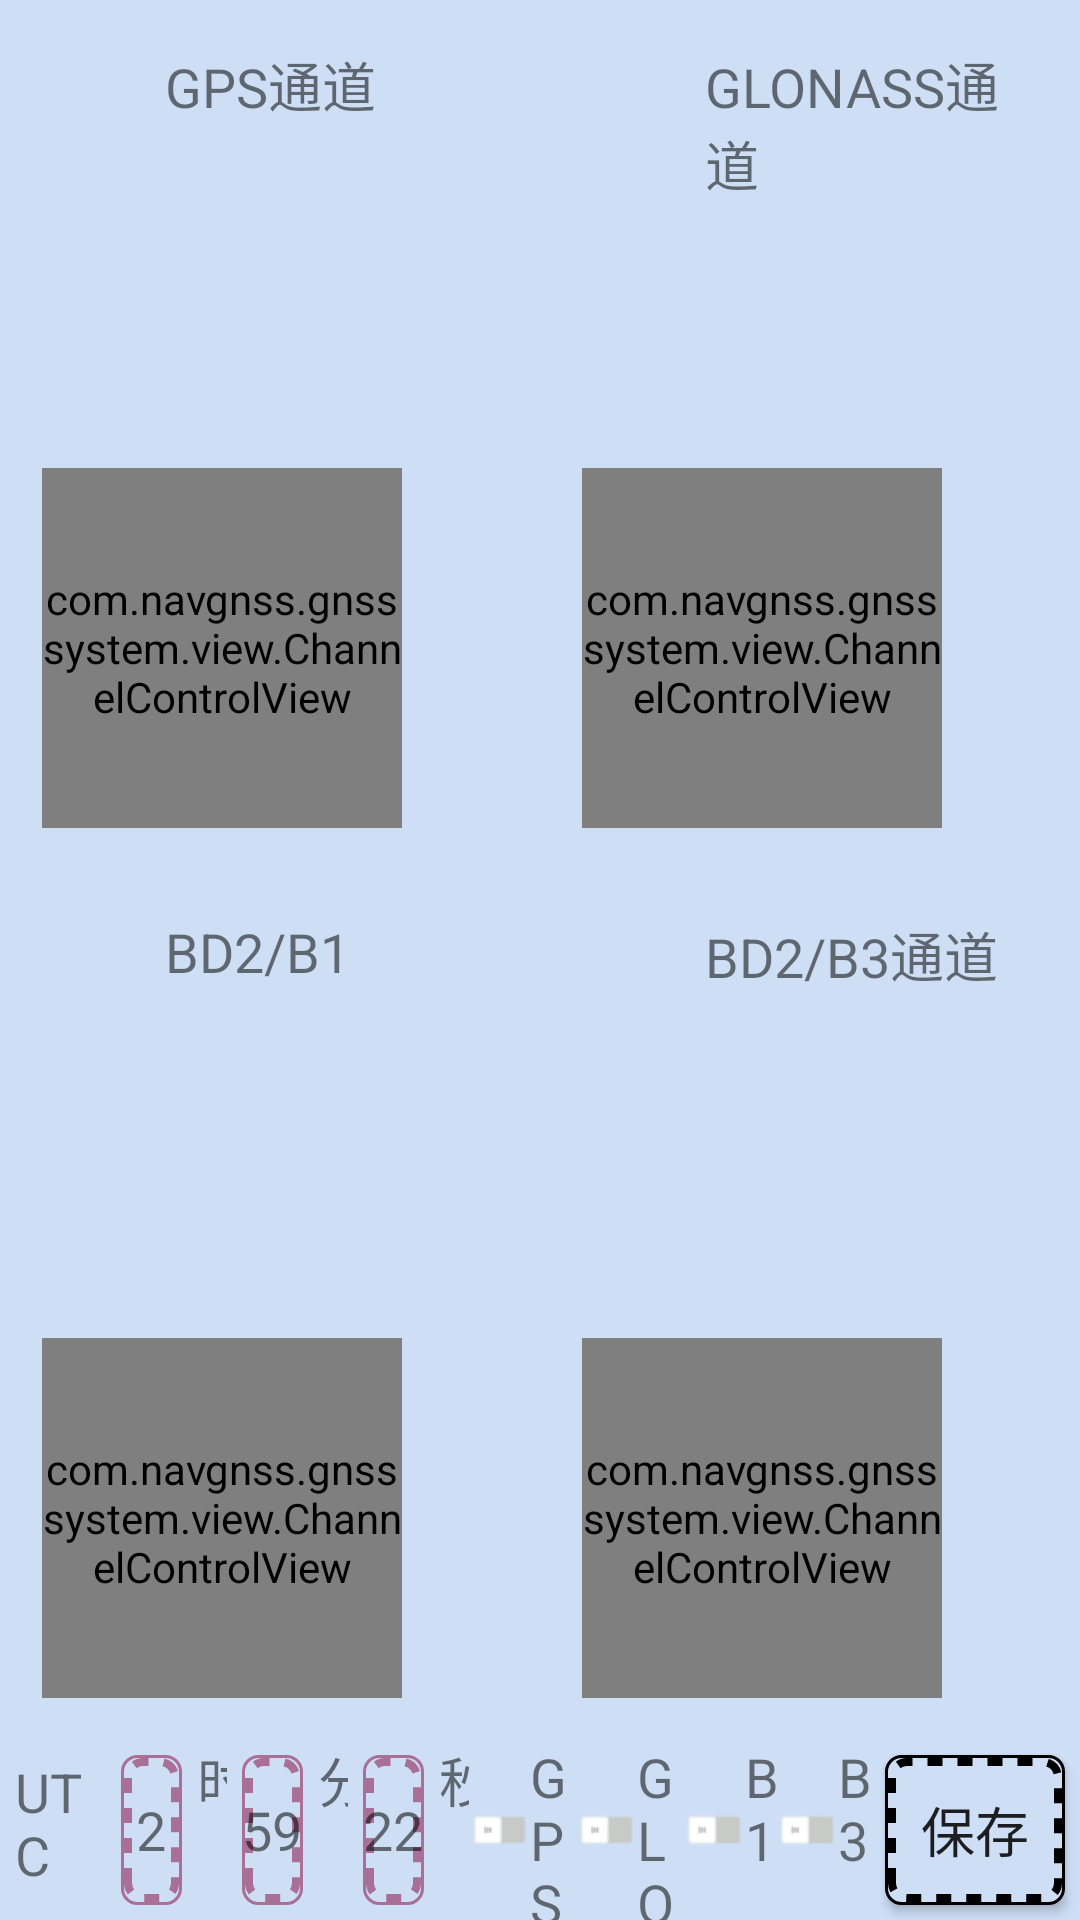

Android layout source for this screen:
<!-- AndroidManifest.xml: application theme AppTheme -->
<!-- res/layout/channelsetting_fragment.xml -->
<?xml version="1.0" encoding="utf-8"?>
<LinearLayout xmlns:android="http://schemas.android.com/apk/res/android"
    android:orientation="vertical" android:layout_width="match_parent"
    android:layout_height="match_parent"
    android:background="@color/snrFragmentBackGround"
    xmlns:app="http://schemas.android.com/apk/res-auto">
    <LinearLayout
        android:layout_width="match_parent"
        android:layout_height="0dp"
        android:layout_weight="1"
        android:orientation="horizontal"
        >

        <RelativeLayout
            android:layout_width="0dp"
            android:layout_height="match_parent"
            android:layout_weight="1"
            android:background="@drawable/bg_channel_setting"
            android:layout_margin="10dp">
            <TextView
                style="@style/CCVTitleStyle"
                android:text="GPS通道"
                />
            <FrameLayout
                style="@style/CCVStyle">
                <com.navgnss.gnsssystem.view.ChannelControlView
                    android:id="@+id/ccv_gps"
                    android:layout_width="match_parent"
                    android:layout_height="match_parent"
                    app:littel_radius="15dp"
                    app:indicatrix_line="5dp"
                    android:clickable="true"
                    />
            </FrameLayout>
            <TextView
               style="@style/CCVTextViewStyle"/>
            <TextView
                android:layout_width="90dp"
                android:layout_height="30dp"
                android:textSize="22sp"
                android:text="22"
                android:layout_marginLeft="320dp"
                android:layout_marginTop="20dp"
                android:background="@drawable/bg_value_tv"
                android:gravity="center"
                android:id="@+id/value_gps_tv"/>

            <Button
                style="@style/ButtonStyle"
                android:text="增大"
                android:layout_marginLeft="200dp"
                 android:id="@+id/increase_gps_btn"
                android:layout_marginTop="60dp" />
            <Button
                android:id="@+id/decrease_gps_btn"
                android:layout_below="@+id/increase_gps_btn"
                android:layout_alignLeft="@+id/increase_gps_btn"
                style="@style/ButtonStyle"
                android:text="减小"
                android:layout_marginTop="10dp"
                />
            <Button
                style="@style/ButtonStyle"
                android:id="@+id/open_gps_btn"
                android:layout_toRightOf="@+id/increase_gps_btn"
                android:layout_marginLeft="20dp"
                android:layout_alignTop="@+id/increase_gps_btn"
                android:text="打开" />
            <Button
                style="@style/ButtonStyle"
                android:text="关闭"
                android:id="@+id/close_gps_btn"
                android:layout_alignRight="@+id/open_gps_btn"
                android:layout_below="@+id/open_gps_btn"
                android:layout_marginTop="10dp"/>
        </RelativeLayout>

        <RelativeLayout
            android:layout_width="0dp"
            android:layout_height="match_parent"
            android:layout_weight="1"
            android:background="@drawable/bg_channel_setting"
            android:layout_margin="10dp">
            <TextView
                style="@style/CCVTitleStyle"
                android:text="GLONASS通道"
                />
            <FrameLayout
                style="@style/CCVStyle">
                <com.navgnss.gnsssystem.view.ChannelControlView
                    android:id="@+id/ccv_glo"
                    android:layout_width="match_parent"
                    android:layout_height="match_parent"
                    app:littel_radius="15dp"
                    app:indicatrix_line="5dp"/>
            </FrameLayout>

            <TextView
                style="@style/CCVTextViewStyle"/>
            <TextView
                android:layout_width="90dp"
                android:layout_height="30dp"
                android:textSize="22sp"
                android:text="22"
                android:layout_marginLeft="320dp"
                android:layout_marginTop="20dp"
                android:background="@drawable/bg_value_tv"
                android:gravity="center"
                android:id="@+id/value_glo_tv"/>

            <Button
                style="@style/ButtonStyle"
                android:text="增大"
                android:layout_marginLeft="200dp"
                android:id="@+id/increase_glo_btn"
                android:layout_marginTop="60dp" />
            <Button
                android:id="@+id/decrease_glo_btn"
                android:layout_below="@+id/increase_glo_btn"
                android:layout_alignLeft="@+id/increase_glo_btn"
                style="@style/ButtonStyle"
                android:text="减小"
                android:layout_marginTop="10dp"
                />
            <Button
                style="@style/ButtonStyle"
                android:id="@+id/open_glo_btn"
                android:layout_toRightOf="@+id/increase_glo_btn"
                android:layout_marginLeft="20dp"
                android:layout_alignTop="@+id/increase_glo_btn"
                android:text="打开" />
            <Button
                style="@style/ButtonStyle"
                android:text="关闭"
                android:id="@+id/close_glo_btn"
                android:layout_alignRight="@+id/open_glo_btn"
                android:layout_below="@+id/open_glo_btn"
                android:layout_marginTop="10dp"/>
        </RelativeLayout>
    </LinearLayout>


    <LinearLayout
        android:layout_width="match_parent"
        android:layout_height="0dp"
        android:layout_weight="1"
        android:orientation="horizontal"
       >
        <RelativeLayout
            android:layout_width="0dp"
            android:layout_height="match_parent"
            android:layout_weight="1"
            android:background="@drawable/bg_channel_setting"
            android:layout_margin="10dp">
            <TextView
                style="@style/CCVTitleStyle"
                android:text="BD2/B1"
                />
            <FrameLayout
                style="@style/CCVStyle">
                <com.navgnss.gnsssystem.view.ChannelControlView
                    android:id="@+id/ccv_bd1"
                    android:layout_width="match_parent"
                    android:layout_height="match_parent"
                    app:littel_radius="15dp"
                    app:indicatrix_line="5dp"/>
            </FrameLayout>
            <TextView
                style="@style/CCVTextViewStyle"/>
            <TextView
                android:layout_width="90dp"
                android:layout_height="30dp"
                android:textSize="22sp"
                android:text="22"
                android:layout_marginLeft="320dp"
                android:layout_marginTop="20dp"
                android:background="@drawable/bg_value_tv"
                android:gravity="center"
                android:id="@+id/value_bd1_tv"/>

            <Button
                style="@style/ButtonStyle"
                android:text="增大"
                android:layout_marginLeft="200dp"
                android:id="@+id/increase_bd1_btn"
                android:layout_marginTop="60dp" />
            <Button
                android:id="@+id/decrease_bd1_btn"
                android:layout_below="@+id/increase_bd1_btn"
                android:layout_alignLeft="@+id/increase_bd1_btn"
                style="@style/ButtonStyle"
                android:text="减小"
                android:layout_marginTop="10dp"
                />
            <Button
                style="@style/ButtonStyle"
                android:id="@+id/open_bd1_btn"
                android:layout_toRightOf="@+id/increase_bd1_btn"
                android:layout_marginLeft="20dp"
                android:layout_alignTop="@+id/increase_bd1_btn"
                android:text="打开" />
            <Button
                style="@style/ButtonStyle"
                android:text="关闭"
                android:id="@+id/close_bd1_btn"
                android:layout_alignRight="@+id/open_bd1_btn"
                android:layout_below="@+id/open_bd1_btn"
                android:layout_marginTop="10dp"/>
        </RelativeLayout>

        <RelativeLayout
            android:layout_width="0dp"
            android:layout_height="match_parent"
            android:layout_weight="1"
            android:background="@drawable/bg_channel_setting"
            android:layout_margin="10dp">
            <TextView
                style="@style/CCVTitleStyle"
                android:text="BD2/B3通道"
                />
            <FrameLayout
                style="@style/CCVStyle">
                <com.navgnss.gnsssystem.view.ChannelControlView
                    android:id="@+id/ccv_bd3"
                    android:layout_width="match_parent"
                    android:layout_height="match_parent"
                    app:littel_radius="15dp"
                    app:indicatrix_line="5dp"/>
            </FrameLayout>
            <TextView
                style="@style/CCVTextViewStyle"/>
            <TextView
                android:layout_width="90dp"
                android:layout_height="30dp"
                android:textSize="22sp"
                android:text="22"
                android:layout_marginLeft="320dp"
                android:layout_marginTop="20dp"
                android:background="@drawable/bg_value_tv"
                android:gravity="center"
                android:id="@+id/value_bd3_tv"/>

            <Button
                style="@style/ButtonStyle"
                android:text="增大"
                android:layout_marginLeft="200dp"
                android:id="@+id/increase_bd3_btn"
                android:layout_marginTop="60dp" />
            <Button
                android:id="@+id/decrease_bd3_btn"
                android:layout_below="@+id/increase_bd3_btn"
                android:layout_alignLeft="@+id/increase_bd3_btn"
                style="@style/ButtonStyle"
                android:text="减小"
                android:layout_marginTop="10dp"
                />
            <Button
                style="@style/ButtonStyle"
                android:id="@+id/open_bd3_btn"
                android:layout_toRightOf="@+id/increase_bd3_btn"
                android:layout_marginLeft="20dp"
                android:layout_alignTop="@+id/increase_bd3_btn"
                android:text="打开" />
            <Button
                style="@style/ButtonStyle"
                android:text="关闭"
                android:id="@+id/close_bd3_btn"
                android:layout_alignRight="@+id/open_bd3_btn"
                android:layout_below="@+id/open_bd3_btn"
                android:layout_marginTop="10dp"/>
        </RelativeLayout>
    </LinearLayout>
    <include
        android:id="@+id/sd"
        layout="@layout/utctime_ccv"
        />

</LinearLayout>
<!-- res/layout/utctime_ccv.xml (included above) -->
<?xml version="1.0" encoding="utf-8"?>
<LinearLayout xmlns:android="http://schemas.android.com/apk/res/android"
    android:orientation="horizontal" android:layout_width="match_parent"
    android:layout_height="60dp">
<TextView
    android:layout_width="0dp"
    android:layout_height="match_parent"
    android:layout_weight="1.25"
    android:text="UTC时间:"
    android:textSize="18sp"
    android:layout_margin="5dp"
    />
<TextView
    android:id="@+id/hour_utv_ccv"
    android:layout_weight="1"
    android:layout_width="0dp"
    android:layout_height="match_parent"
    android:textSize="18sp"
    android:text="2"
    android:background="@drawable/bg_value_tv"
    android:layout_margin="5dp"
    android:gravity="center"
    />
    <TextView
        android:layout_width="0dp"
        android:layout_height="match_parent"
        android:layout_weight="0.5"
        android:text="时"
        android:textSize="18sp"/>
    <TextView
        android:layout_width="0dp"
        android:layout_height="match_parent"
        android:layout_weight="1"
        android:text="59"
        android:textSize="18sp"
        android:id="@+id/minute_utc_ccv"
        android:background="@drawable/bg_value_tv"
        android:layout_margin="5dp"
        android:gravity="center"/>
    <TextView
        android:layout_width="0dp"
        android:layout_height="match_parent"
        android:layout_weight="0.5"
        android:text="分"
        android:textSize="18sp"
        />
    <TextView
        android:layout_width="0dp"
        android:layout_height="match_parent"
        android:layout_weight="1"
        android:text="22"
        android:textSize="18sp"
        android:background="@drawable/bg_value_tv"
        android:id="@+id/second_utc_ccv"
        android:layout_margin="5dp"
        android:gravity="center"
        />
    <TextView
        android:layout_width="0dp"
        android:layout_height="match_parent"
        android:layout_weight="0.5"
        android:text="秒"
        android:textSize="18sp"
        />
    <ImageView
        android:layout_width="0dp"
        android:layout_height="match_parent"
        android:layout_weight="1"
        android:src="@drawable/bg_switch"
        android:id="@+id/gps_switch_ccv"/>
    <TextView
        android:layout_width="0dp"
        android:layout_height="match_parent"
        android:layout_weight="0.75"
        android:text="GPS"
        android:textSize="18sp"
        />
    <ImageView
        android:layout_width="0dp"
        android:layout_height="match_parent"
        android:layout_weight="1"
        android:src="@drawable/bg_switch"
        android:id="@+id/glo_switch_ccv"/>
    <TextView
        android:layout_width="0dp"
        android:layout_height="match_parent"
        android:layout_weight="0.75"
        android:text="GLO"
        android:textSize="18sp"/>
    <ImageView
        android:layout_width="0dp"
        android:layout_height="match_parent"
        android:layout_weight="1"
        android:src="@drawable/bg_switch"
        android:id="@+id/bg1_switch_ccv"/>
    <TextView
        android:layout_width="0dp"
        android:layout_height="match_parent"
        android:layout_weight="0.5"
        android:text="B1"
        android:textSize="18sp"/>
    <ImageView
        android:layout_width="0dp"
        android:layout_height="match_parent"
        android:layout_weight="1"
        android:src="@drawable/bg_switch"
        android:id="@+id/bg3_switch_ccv"
        />
    <TextView
        android:layout_width="0dp"
        android:layout_height="match_parent"
        android:layout_weight="0.5"
        android:text="B3"
        android:textSize="18sp"
        />
    <Button
        android:layout_width="60dp"
        android:layout_height="match_parent"
        android:text="保存"
        android:textSize="18sp"
        android:background="@drawable/bg_button_ccv"
        android:layout_margin="5dp"/>
</LinearLayout>
<!-- resources referenced by this layout -->
<resources>
  <color name="snrFragmentBackGround">#CEDEF5</color>
  <!-- drawable bg_button_ccv (drawable) -->
  <?xml version="1.0" encoding="utf-8"?>
  <layer-list xmlns:android="http://schemas.android.com/apk/res/android">
      <item>
          <shape>
              <stroke
                  android:width="1dp"
                  android:color="#000000" />
  
              <solid android:color="@color/snrFragmentBackGround" />
  
              <corners android:radius="5dp" />
          </shape>
      </item>
      <item
          android:bottom="1dp"
          android:left="1dp"
          android:right="1dp"
          android:top="1dp">
          <shape>
              <stroke
                  android:dashGap="5dp"
                  android:dashWidth="5dp"
                  android:width="2.5dp"
                  android:color="#000000" />
  
              <solid android:color="@color/snrFragmentBackGround" />
  
              <corners android:radius="5dp" />
          </shape>
      </item>
      </layer-list>
  <!-- drawable bg_switch (drawable) -->
  <?xml version="1.0" encoding="utf-8"?>
  <selector xmlns:android="http://schemas.android.com/apk/res/android">
      <item android:drawable="@drawable/close_24_switch" android:state_selected="false"/>
      <item android:drawable="@drawable/open_24_switch" android:state_selected="true"/>
  </selector>
  <!-- drawable bg_value_tv (drawable) -->
  <?xml version="1.0" encoding="utf-8"?>
  <layer-list xmlns:android="http://schemas.android.com/apk/res/android">
      <item>
          <shape>
              <stroke
                  android:width="1dp"
                  android:color="@color/dash_line_color" />
  
              <solid android:color="@color/snrFragmentBackGround" />
  
              <corners android:radius="5dp" />
          </shape>
      </item>
      <item
          android:bottom="1dp"
          android:left="1dp"
          android:right="1dp"
          android:top="1dp">
          <shape>
              <stroke
                  android:dashGap="5dp"
                  android:dashWidth="5dp"
                  android:width="2.5dp"
                  android:color="@color/dash_line_color" />
  
              <solid android:color="@color/snrFragmentBackGround" />
  
              <corners android:radius="5dp" />
          </shape>
      </item>
      </layer-list>
  <style name="ButtonStyle">
          <item name="android:layout_width">80dp</item>
          <item name="android:layout_height">40dp</item>
          <item name="android:background">@drawable/bg_button_ccv</item>
          <item name="android:textSize">20sp</item>
      </style>
  <style name="CCVStyle">
          <item name="android:layout_width">120dp</item>
          <item name="android:layout_height">120dp</item>
          <item name="android:layout_margin">4dp</item>
          <item name="android:layout_alignParentBottom">true</item>
      </style>
  <style name="CCVTextViewStyle">
          <item name="android:layout_width">wrap_content</item>
          <item name="android:layout_height">wrap_content</item>
          <item name="android:textSize">22sp</item>
          <item name="android:text">衰减(db):</item>
          <item name="android:layout_marginLeft">200dp</item>
          <item name="android:layout_marginTop">15dp</item>
      </style>
  <style name="CCVTitleStyle">
          <item name="android:layout_width">wrap_content</item>
          <item name="android:layout_height">wrap_content</item>
          <item name="android:textSize">18sp</item>
          <item name="android:layout_marginTop">5dp</item>
          <item name="android:layout_marginLeft">45dp</item>
      </style>
  <style name="AppTheme" parent="Theme.AppCompat.Light.DarkActionBar">
          
          <item name="colorPrimary">@color/colorPrimary</item>
          <item name="colorPrimaryDark">@color/colorPrimaryDark</item>
          <item name="colorAccent">@color/colorAccent</item>
  
      </style>
  <color name="dash_line_color">#A86F97</color>
  <color name="colorPrimary">#3F51B5</color>
  <color name="colorPrimaryDark">#303F9F</color>
  <color name="colorAccent">#FF4081</color>
</resources>
